Labelled photos from "waveform_image_dataset", an image-classification folder in h4rdxcry/stress-monitor-frontend. The possible labels are: EEG normal, EEG stress, GSR normal, GSR stress, invalid non-biomarker.

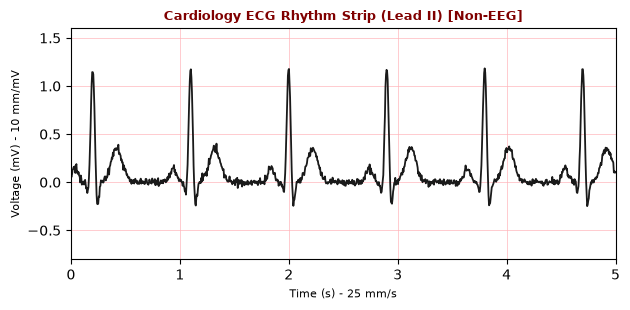
Label: invalid non-biomarker

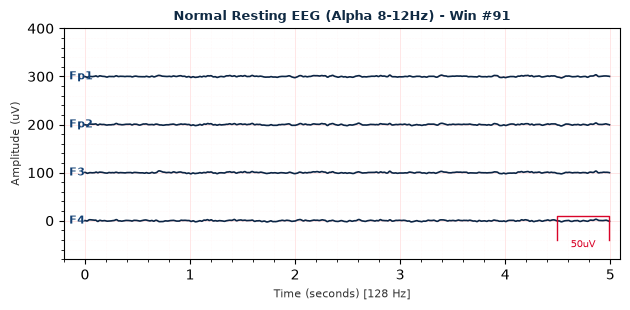
Label: EEG normal

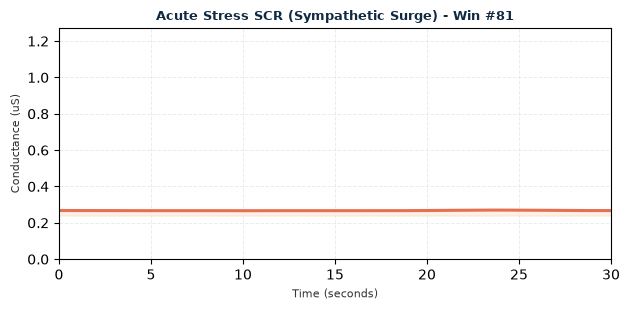
Label: GSR stress

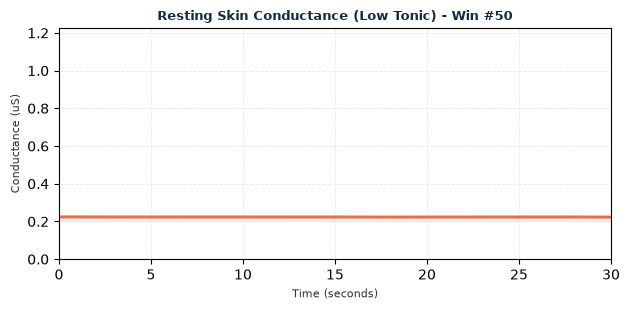
Label: GSR normal

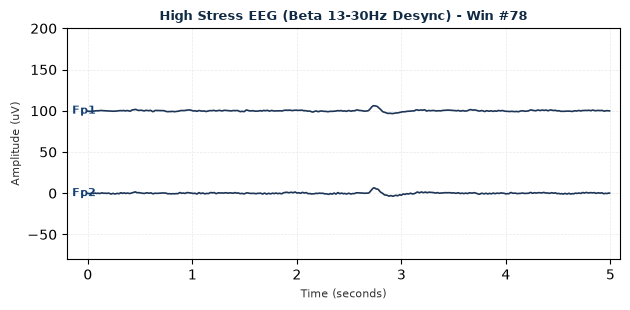
Label: EEG stress

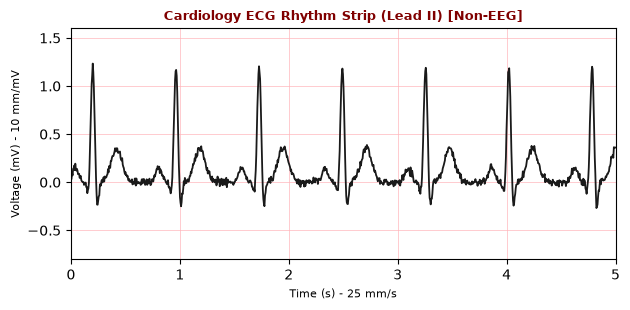
Label: invalid non-biomarker
